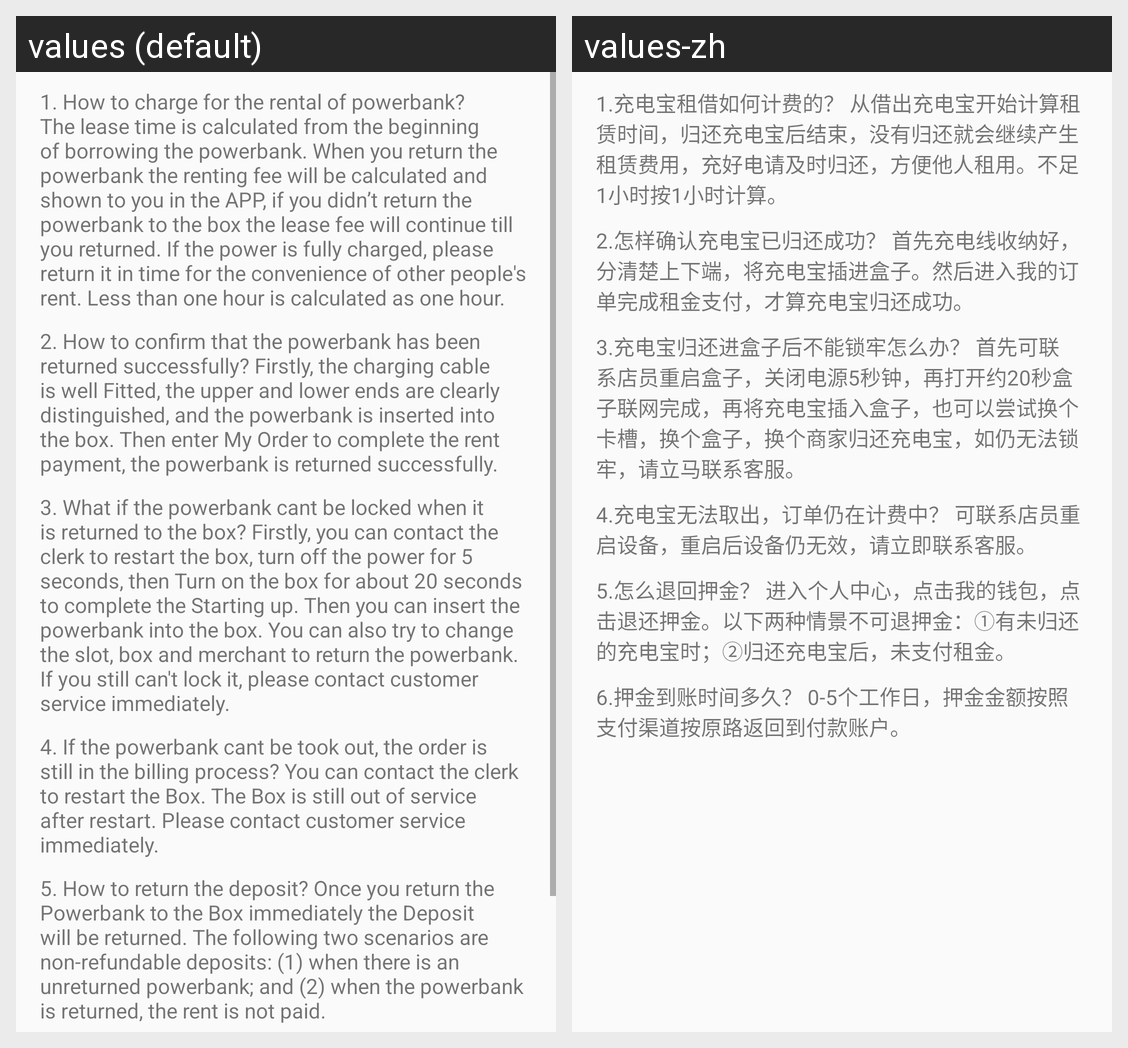

Locale-by-locale string values for the Android screen shown in this grid:
Android screen res/layout/activity_user_help.xml rendered under 2 locales, left to right: values (default), values-zh. Device: Nexus 5 (rendered at 1080×1920; each locale shown at half size, 540×960, under a caption strip naming it); theme AppTheme.
Strings drawn on this screen, with the default value and each locale's value (text and hints the layout hard-codes, and strings that could not be matched under every locale, appear in the picture but are not listed):

help_1
  values: 1. How to charge for the rental of powerbank? The lease time is calculated from the beginning of borrowing the powerbank. When you return the powerbank the renting fee will be calculated and shown to you in the APP, if you didn’t return the powerbank to the box the lease fee will continue till you returned. If the power is fully charged, please return it in time for the convenience of other …[clipped]
  values-zh: 1.充电宝租借如何计费的？ 从借出充电宝开始计算租赁时间，归还充电宝后结束，没有归还就会继续产生租赁费用，充好电请及时归还，方便他人租用。不足1小时按1小时计算。

help_2
  values: 2. How to confirm that the powerbank has been returned successfully? Firstly, the charging cable is well Fitted, the upper and lower ends are clearly distinguished, and the powerbank is inserted into the box. Then enter My Order to complete the rent payment, the powerbank is returned successfully.
  values-zh: 2.怎样确认充电宝已归还成功？ 首先充电线收纳好，分清楚上下端，将充电宝插进盒子。然后进入我的订单完成租金支付，才算充电宝归还成功。

help_3
  values: 3. What if the powerbank cant be locked when it is returned to the box? Firstly, you can contact the clerk to restart the box, turn off the power for 5 seconds, then Turn on the box for about 20 seconds to complete the Starting up. Then you can insert the powerbank into the box. You can also try to change the slot, box and merchant to return the powerbank. If you still can't lock it, please …[clipped]
  values-zh: 3.充电宝归还进盒子后不能锁牢怎么办？ 首先可联系店员重启盒子，关闭电源5秒钟，再打开约20秒盒子联网完成，再将充电宝插入盒子，也可以尝试换个卡槽，换个盒子，换个商家归还充电宝，如仍无法锁牢，请立马联系客服。

help_4
  values: 4. If the powerbank cant be took out, the order is still in the billing process? You can contact the clerk to restart the Box. The Box is still out of service after restart. Please contact customer service immediately.
  values-zh: 4.充电宝无法取出，订单仍在计费中？ 可联系店员重启设备，重启后设备仍无效，请立即联系客服。

help_5
  values: 5. How to return the deposit? Once you return the Powerbank to the Box immediately the Deposit will be returned. The following two scenarios are non-refundable deposits: (1) when there is an unreturned powerbank; and (2) when the powerbank is returned, the rent is not paid.
  values-zh: 5.怎么退回押金？ 进入个人中心，点击我的钱包，点击退还押金。以下两种情景不可退押金：①有未归还的充电宝时；②归还充电宝后，未支付租金。

help_6
  values: 5. How to return the deposit? Once you return the Powerbank to the Box immediately the Deposit will be returned. The following two scenarios are non-refundable deposits: (1) when there is an unreturned powerbank; and (2) when the powerbank is returned, the rent is not paid.
  values-zh: 6.押金到账时间多久？ 0-5个工作日，押金金额按照支付渠道按原路返回到付款账户。
